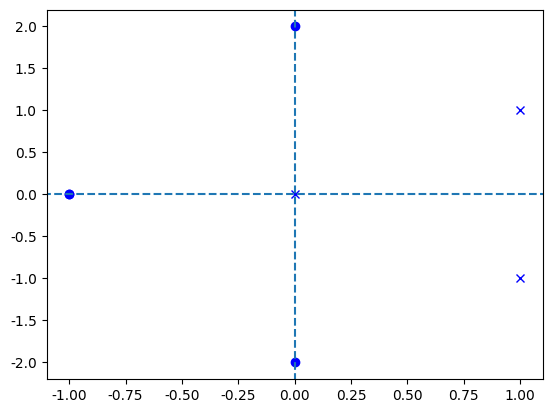

This figure's Python source:
import numpy as np
from pylab import mpl
from scipy.signal import *
import matplotlib.pyplot as plt
mpl.rcParams['font.sans-serif'] = ['FangSong'] # 指定默认字体
mpl.rcParams['axes.unicode_minus'] = False # 解决保存图像是负号'-'显示为方块的问题


b = [1,2,5,8,4] #分母多项式系数
a = [0,1,-2,2,0] #分子多项式系数
r1 = np.roots(a)
r2 = np.roots(b)

z1, p1, k1 = tf2zpk(b,a)

print(r1)
print(r2)

fig, ax = plt.subplots()

for i in p1:
    ax.plot(np.real(i),np.imag(i), 'bx')    #pole before quantization

for i in z1:
    ax.plot(np.real(i),np.imag(i),'bo')     #zero before quantization
plt.axhline(0,-1,1,linestyle='--')
plt.axvline(0,-2,2,linestyle='--')
plt.show()